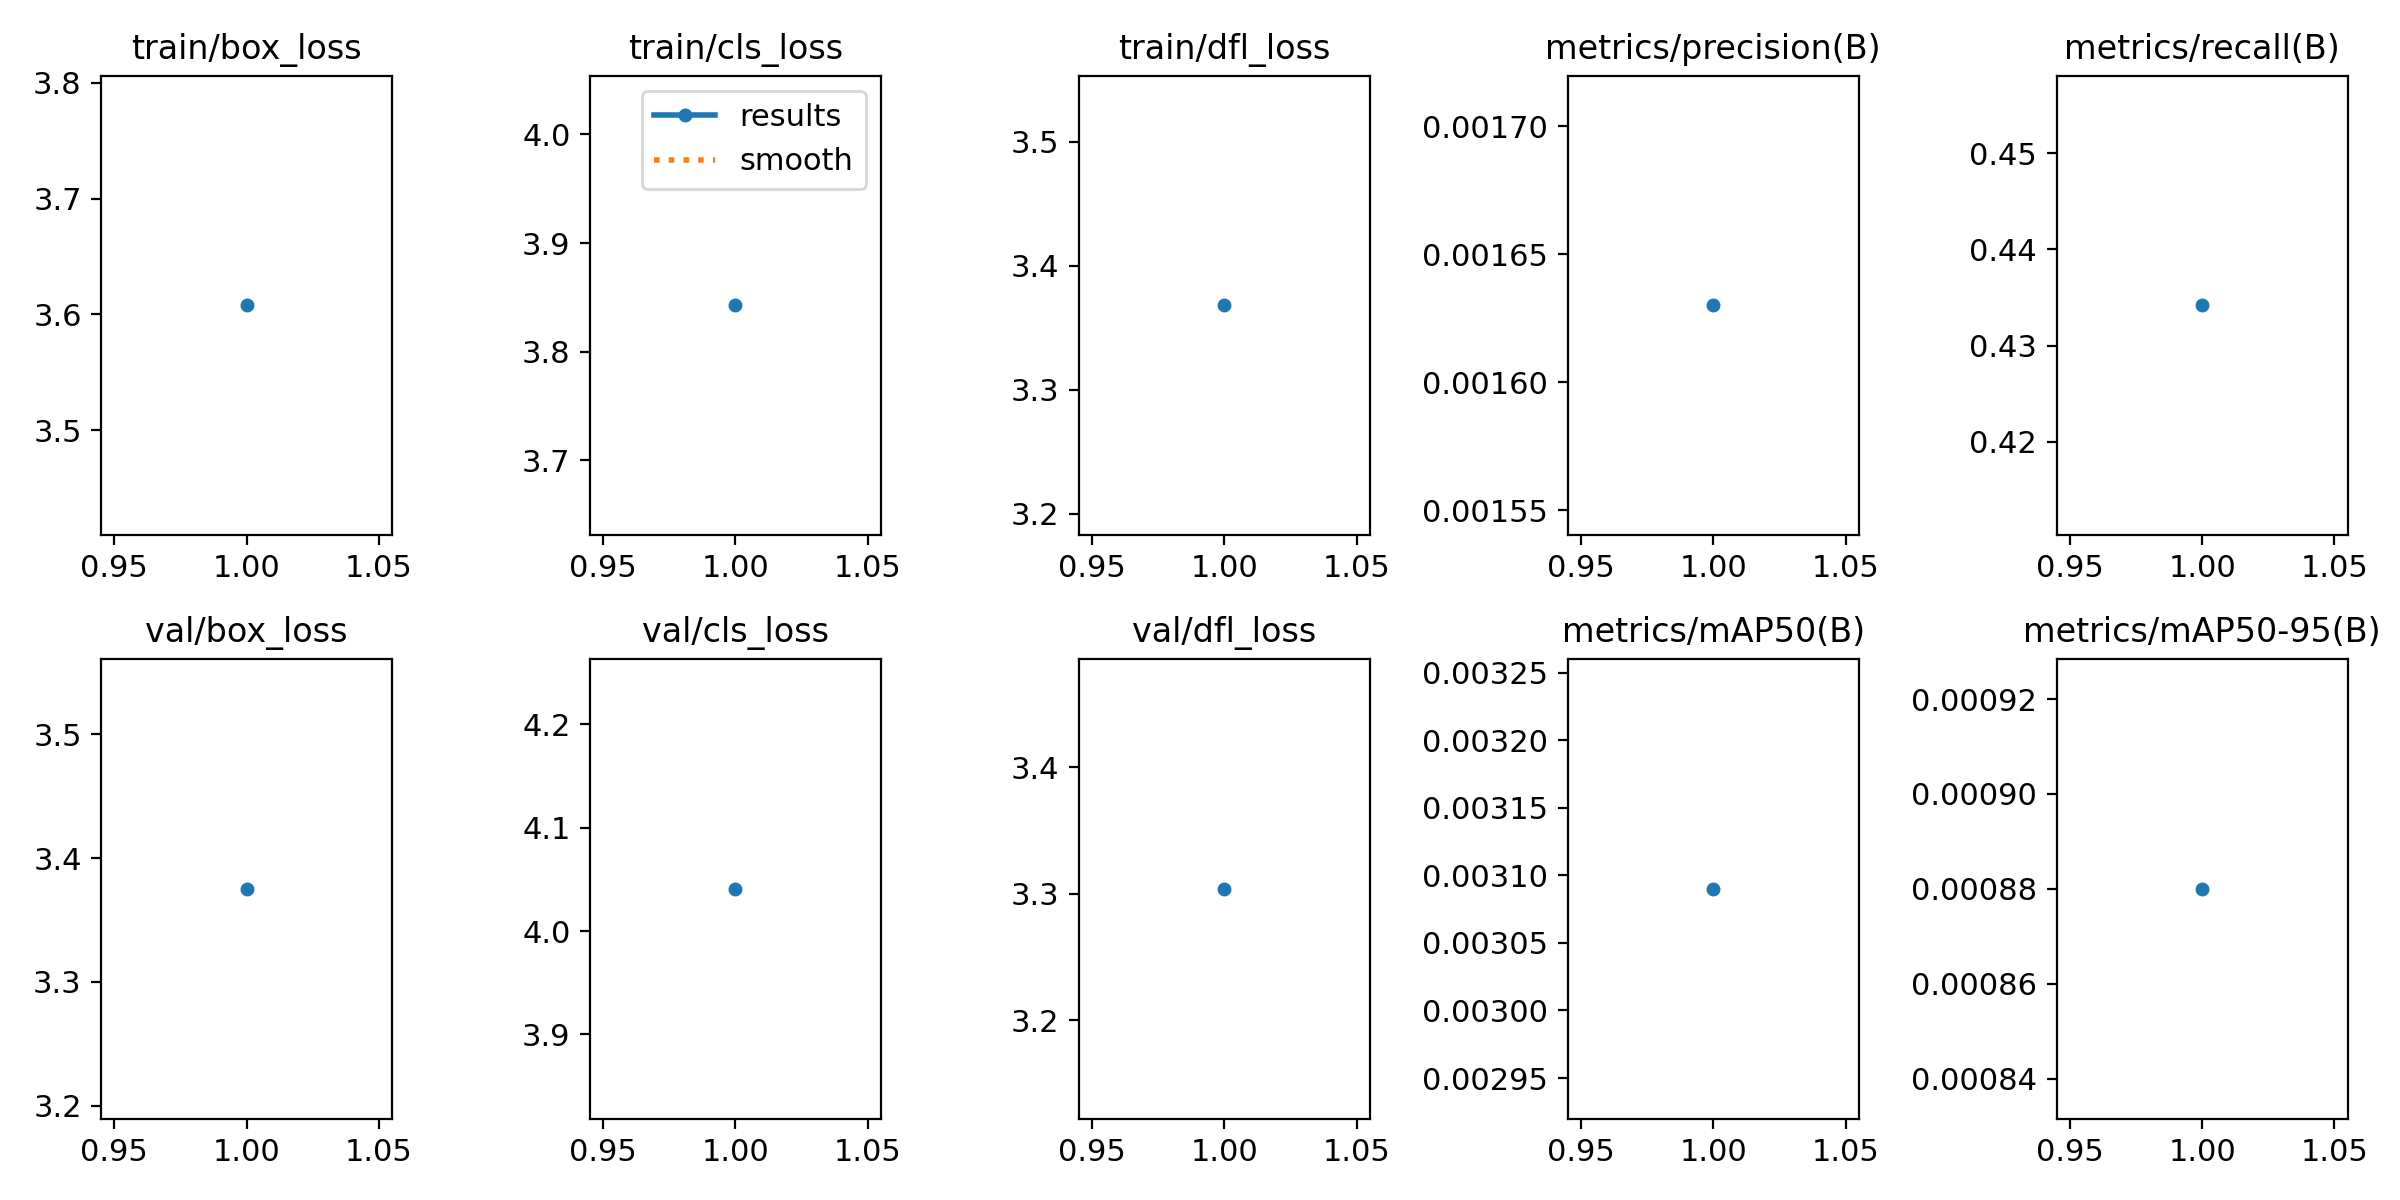

The file beside this chart, header and first rows:
epoch, time, train/box_loss, train/cls_loss, train/dfl_loss, metrics/precision(B), metrics/recall(B), metrics/mAP50(B), metrics/mAP50-95(B), val/box_loss, val/cls_loss, val/dfl_loss, lr/pg0, lr/pg1, lr/pg2
1, 138.9, 3.608, 3.843, 3.368, 0.00163, 0.4342, 0.00309, 0.00088, 3.375, 4.041, 3.304, 0.07011, 0.003321, 0.003321
